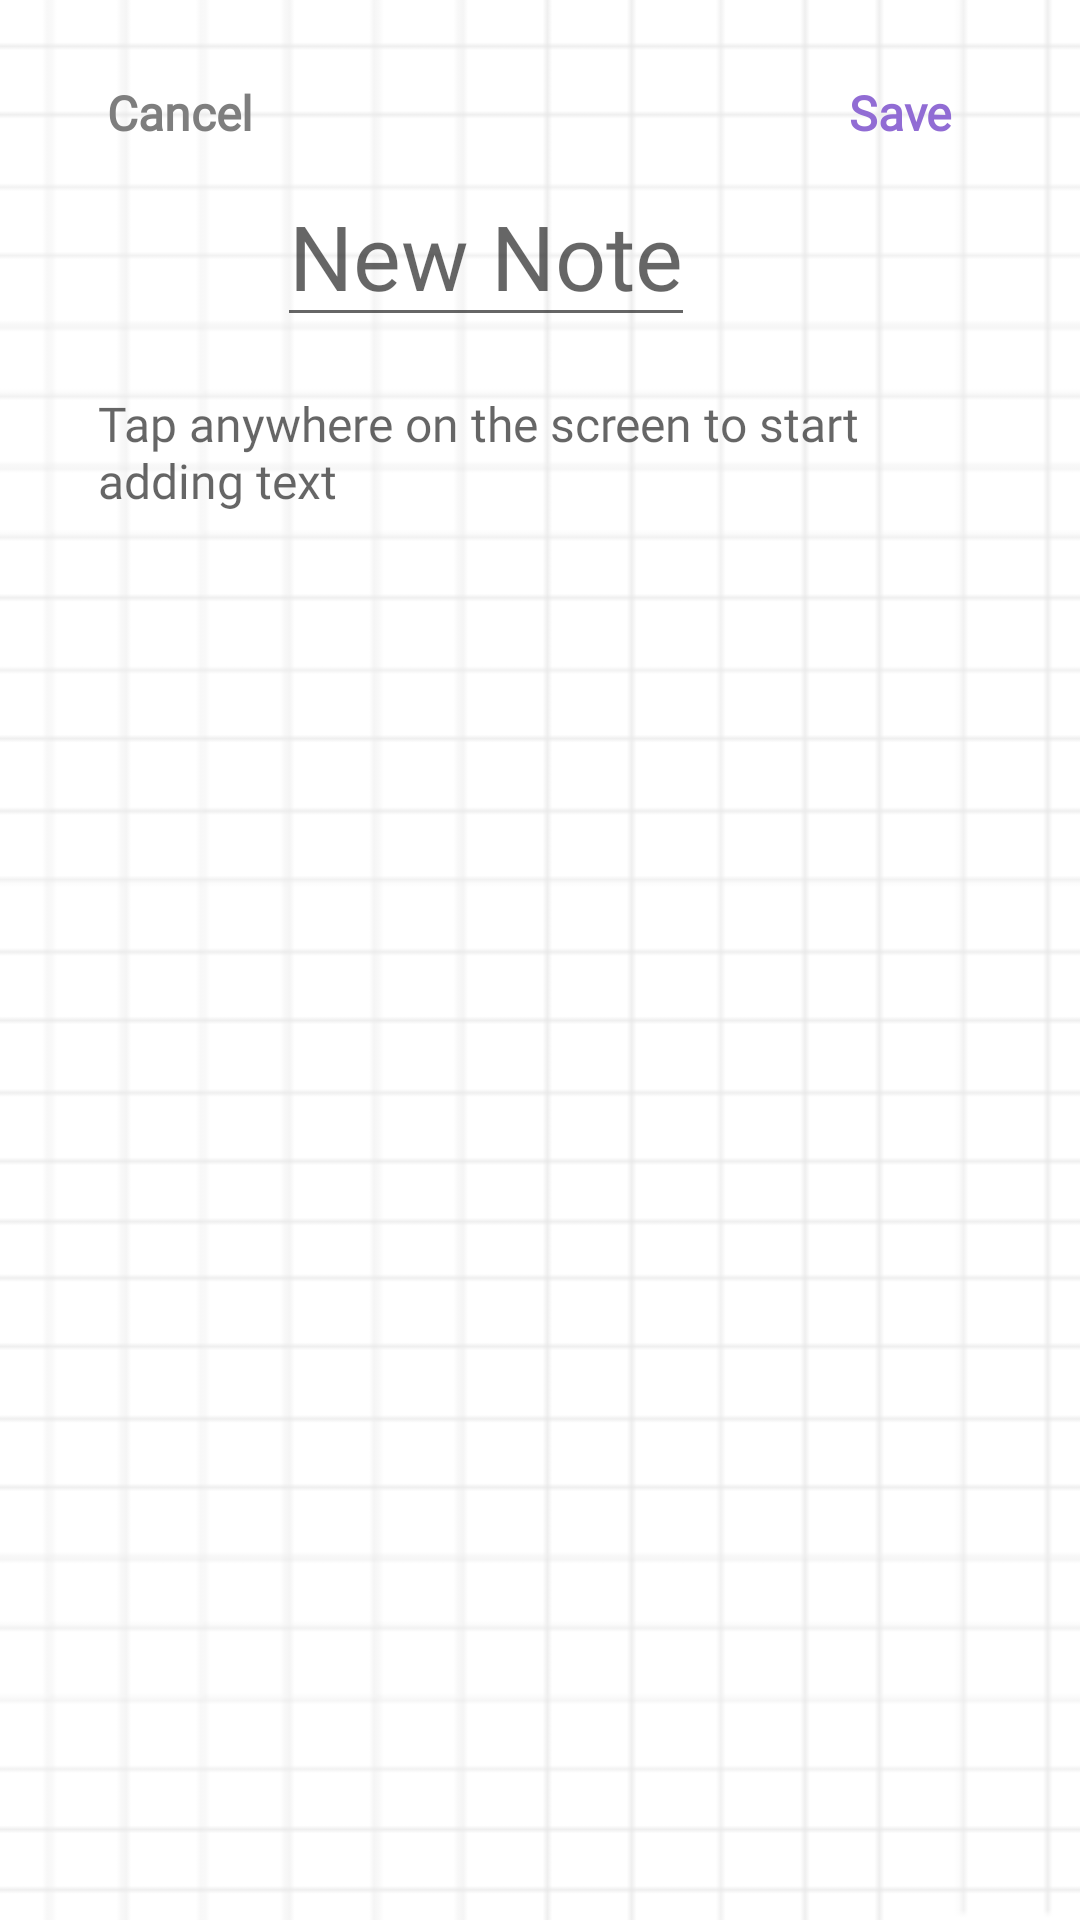

Layout XML and referenced resources for this Android screen:
<!-- AndroidManifest.xml: application theme Theme.CraftylyApp1 -->
<!-- res/layout/fragment_edit_note.xml -->
<?xml version="1.0" encoding="utf-8"?>
<androidx.constraintlayout.widget.ConstraintLayout xmlns:android="http://schemas.android.com/apk/res/android"
    xmlns:app="http://schemas.android.com/apk/res-auto"
    xmlns:tools="http://schemas.android.com/tools"
    android:layout_width="match_parent"
    android:layout_height="match_parent"
    tools:context=".main.notes.EditNoteFragment"
    android:padding="16dp"
    android:background="@drawable/note_grid"
    >

    <LinearLayout
        android:id="@+id/edit_title_linear_layout"
        android:layout_width="0dp"
        android:layout_height="wrap_content"
        app:layout_constraintEnd_toStartOf="@+id/guideline21"
        app:layout_constraintStart_toEndOf="@id/guideline26"
        app:layout_constraintTop_toTopOf="@+id/guideline25"
        android:orientation="horizontal">

        <ImageView
            android:id="@+id/image_view_note_lightbulb_choice"
            android:layout_width="59.5dp"
            android:layout_height="77dp"
            app:srcCompat="@drawable/ic_craftyly_bulb_icon"
            android:tag="1"/>

        <EditText
            android:id="@+id/note_header_edit_text"
            android:layout_width="wrap_content"
            android:layout_height="wrap_content"
            android:hint="New Note"
            android:textAppearance="@style/bolded_large_heading_raisin_black_text"
            android:textColor="@color/raisin_black"
            android:layout_gravity="center_vertical"
            android:inputType="text"
            android:maxLines="1"
            android:ellipsize="end"
            />

    </LinearLayout>




    <EditText
        android:id="@+id/note_description_edit_text"
        android:layout_width="0dp"
        android:layout_height="0dp"
        android:layout_marginTop="8dp"
        android:gravity="top"
        android:background="@android:color/transparent"
        android:hint="Tap anywhere on the screen to start adding text"
        android:inputType="textMultiLine"
        android:textAppearance="@style/basic_raisin_black_text"
        android:textColor="@color/raisin_black"
        app:layout_constraintBottom_toBottomOf="parent"
        app:layout_constraintEnd_toEndOf="@id/guideline21"
        app:layout_constraintStart_toStartOf="@id/guideline26"
        app:layout_constraintTop_toBottomOf="@id/edit_title_linear_layout" />

    <com.google.android.material.button.MaterialButton
        android:id="@+id/save_note_button"
        style="?android:attr/borderlessButtonStyle"
        android:layout_width="wrap_content"
        android:layout_height="wrap_content"

        android:text="Save"
        android:textAllCaps="false"
        android:textAppearance="@style/small_heading_med_purple_text"
        android:textColor="@color/med_purple"

        app:layout_constraintBottom_toTopOf="@+id/guideline20"
        app:layout_constraintEnd_toEndOf="parent"
        app:layout_constraintTop_toTopOf="parent" />

    <com.google.android.material.button.MaterialButton
        android:id="@+id/cancel_note_button"
        style="?android:attr/borderlessButtonStyle"
        android:layout_width="wrap_content"
        android:layout_height="wrap_content"

        android:text="Cancel"
        android:textAllCaps="false"
        android:textAppearance="@style/small_heading_raisin_black_text"
        android:textColor="@color/gray_web"

        app:layout_constraintBottom_toTopOf="@+id/guideline20"
        app:layout_constraintStart_toStartOf="parent"
        app:layout_constraintTop_toTopOf="parent" />

    <androidx.constraintlayout.widget.Guideline
        android:id="@+id/guideline25"
        android:layout_width="wrap_content"
        android:layout_height="wrap_content"
        android:orientation="horizontal"
        app:layout_constraintGuide_percent="0.048250906" />

    <androidx.constraintlayout.widget.Guideline
        android:id="@+id/guideline26"
        android:layout_width="wrap_content"
        android:layout_height="wrap_content"
        android:orientation="vertical"
        app:layout_constraintGuide_percent="0.050890584" />

    <androidx.constraintlayout.widget.Guideline
        android:id="@+id/guideline20"
        android:layout_width="wrap_content"
        android:layout_height="wrap_content"
        android:orientation="horizontal"
        app:layout_constraintGuide_percent="0.07" />

    <androidx.constraintlayout.widget.Guideline
        android:id="@+id/guideline21"
        android:layout_width="wrap_content"
        android:layout_height="wrap_content"
        android:orientation="vertical"
        app:layout_constraintGuide_percent="0.95" />

</androidx.constraintlayout.widget.ConstraintLayout>
<!-- resources referenced by this layout -->
<resources>
  <color name="gray_web">#7E7E7E</color>
  <color name="med_purple">#916CD4</color>
  <color name="raisin_black">#242229</color>
  <!-- drawable ic_craftyly_bulb_icon: vector/xml drawable (drawable, 234058 chars, omitted) -->
  <!-- drawable note_grid: png bitmap (drawable, 3160 bytes) -->
  <style name="basic_raisin_black_text" parent="android:TextAppearance">
          <item name="android:fontFamily">@font/open_sans</item>
          <item name="android:textColor">@color/raisin_black</item>
          <item name="android:textSize">16sp</item>
      </style>
  <style name="bolded_large_heading_raisin_black_text" parent="android:TextAppearance">
          <item name="android:fontFamily">@font/open_sans_extrabold</item>
          <item name="android:textSize">30sp</item>
          <item name="android:textColor">@color/raisin_black</item>
      </style>
  <style name="small_heading_med_purple_text" parent="android:TextAppearance">
          <item name="android:fontFamily">@font/open_sans</item>
          <item name="android:textColor">@color/med_purple</item>
          <item name="android:textSize">16sp</item>
          <item name="android:textStyle">bold</item>
      </style>
  <style name="small_heading_raisin_black_text" parent="android:TextAppearance">
          <item name="android:fontFamily">@font/open_sans</item>
          <item name="android:textColor">@color/raisin_black</item>
          <item name="android:textSize">16sp</item>
          <item name="android:textStyle">bold</item>
      </style>
  <style name="Theme.CraftylyApp1" parent="Theme.MaterialComponents.DayNight.NoActionBar.Bridge">
          
          <item name="colorPrimary">@color/med_purple</item>
          <item name="colorPrimaryVariant">@color/max_blue_purple</item>
          <item name="colorOnPrimary">@color/white</item>
          <item name="colorOnSurface">@color/med_purple</item>
          <item name="colorSecondary">@color/max_blue_purple</item>
          <item name="colorAccent">@color/pale_spring_bud</item>
          <item name="android:statusBarColor">@color/max_blue_purple</item>
      </style>
  <color name="max_blue_purple">#C2AFF0</color>
  <color name="white">#FFFFFFFF</color>
  <color name="pale_spring_bud">#E7EFB6</color>
</resources>
